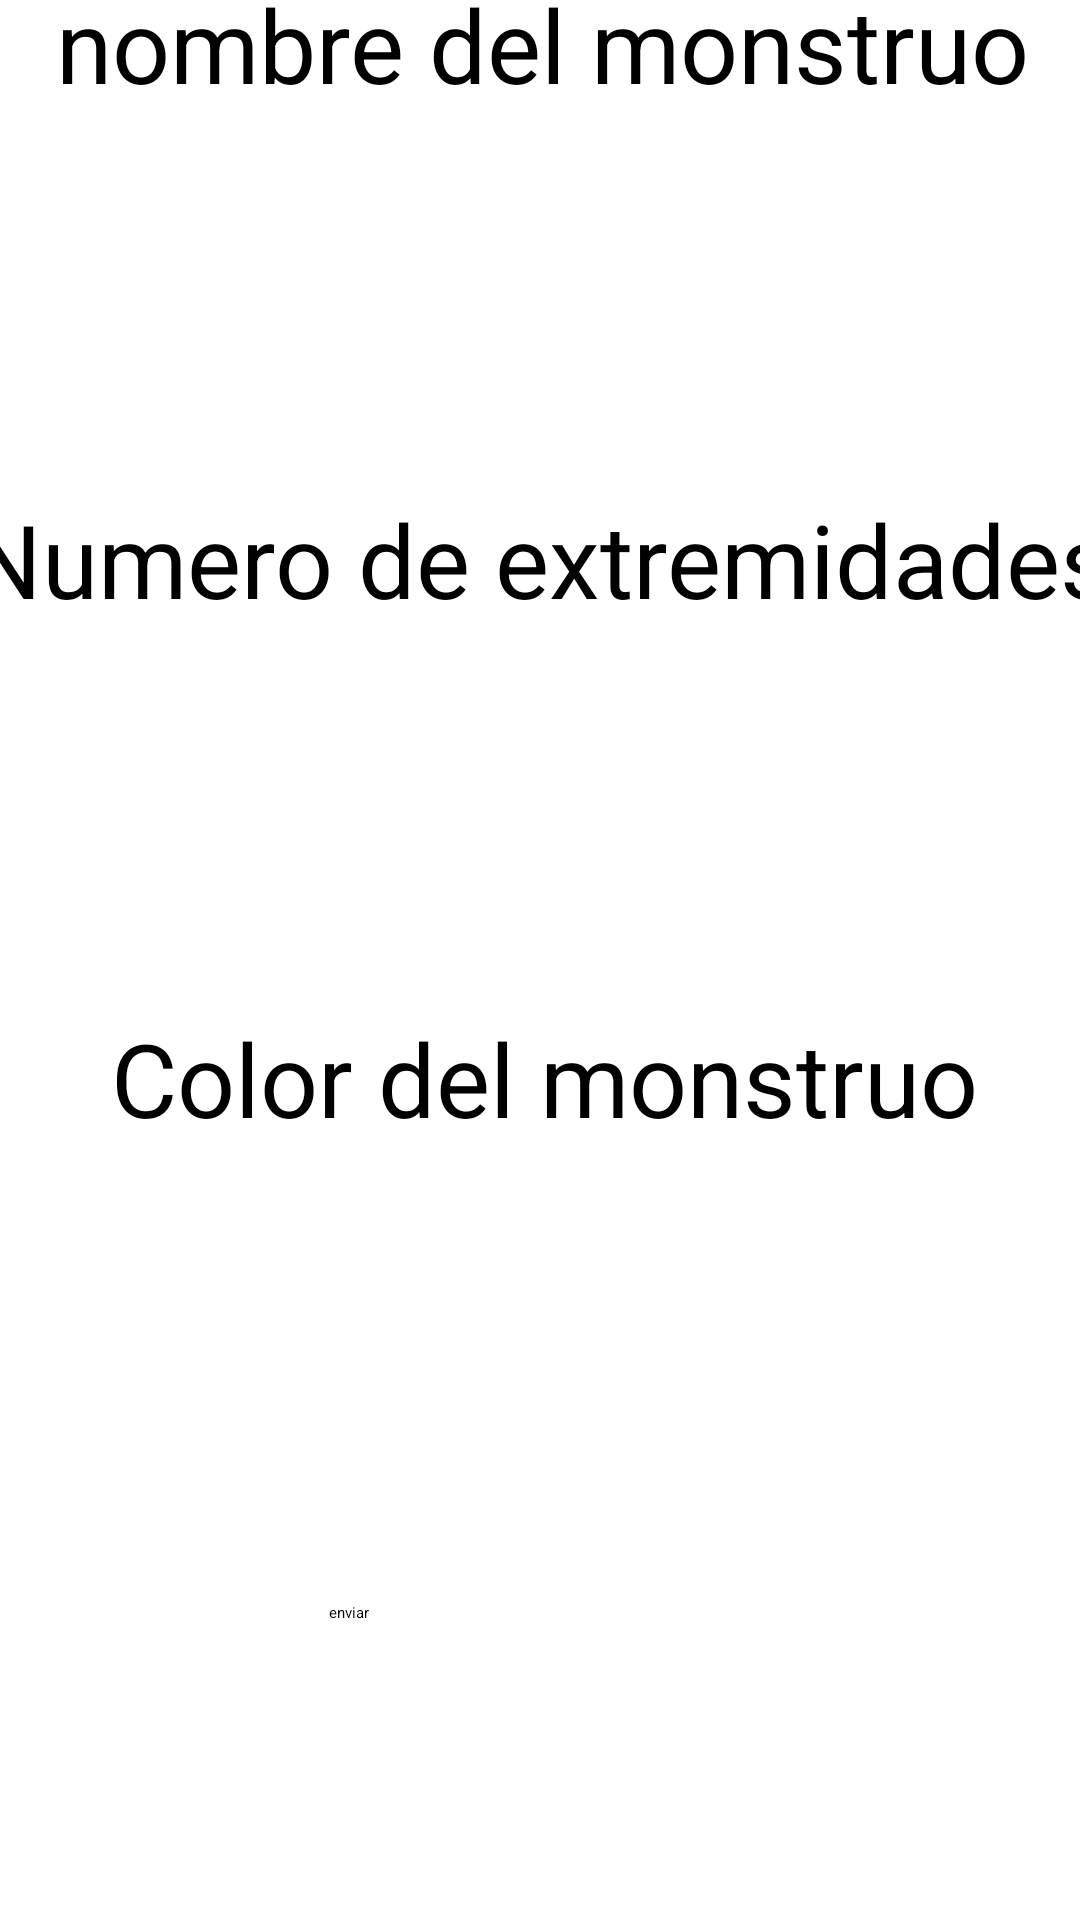

Write the Android layout XML for this screen, with the resource values it uses.
<!-- AndroidManifest.xml: application theme Theme.PMDM_2324 -->
<!-- res/layout/activity_ut308_monstruo_main.xml -->
<?xml version="1.0" encoding="utf-8"?>
<androidx.constraintlayout.widget.ConstraintLayout xmlns:android="http://schemas.android.com/apk/res/android"
    xmlns:app="http://schemas.android.com/apk/res-auto"
    xmlns:tools="http://schemas.android.com/tools"
    android:layout_width="match_parent"
    android:layout_height="match_parent"
    tools:context=".ut03_PasosDeDatosEntreActividades.ut308MonstruoMain">

    <EditText
        android:id="@+id/ut308etColor"
        android:layout_width="wrap_content"
        android:layout_height="wrap_content"
        android:layout_marginBottom="60dp"
        android:ems="10"
        android:inputType="text"
        android:textAlignment="center"
        android:textSize="24sp"
        app:layout_constraintBottom_toTopOf="@+id/ut308btEnviar"
        app:layout_constraintEnd_toEndOf="parent"
        app:layout_constraintHorizontal_bias="0.556"
        app:layout_constraintStart_toStartOf="parent" />

    <TextView
        android:id="@+id/ut308txtColor"
        android:layout_width="376dp"
        android:layout_height="45dp"
        android:layout_marginBottom="60dp"
        android:text="Color del monstruo"
        android:textAlignment="center"
        android:textSize="34sp"
        app:layout_constraintBottom_toTopOf="@+id/ut308etColor"
        app:layout_constraintEnd_toEndOf="parent"
        app:layout_constraintHorizontal_bias="0.457"
        app:layout_constraintStart_toStartOf="parent" />

    <TextView
        android:id="@+id/ut308txtPartes"
        android:layout_width="393dp"
        android:layout_height="44dp"
        android:layout_marginBottom="60dp"
        android:text="Numero de extremidades"
        android:textAlignment="center"
        android:textSize="34sp"
        app:layout_constraintBottom_toTopOf="@+id/ut308etNumeroExtremidades"
        app:layout_constraintEnd_toEndOf="parent"
        app:layout_constraintStart_toStartOf="parent" />

    <TextView
        android:id="@+id/ut308txtNombre"
        android:layout_width="376dp"
        android:layout_height="45dp"
        android:layout_marginTop="16dp"
        android:text="nombre del monstruo"
        android:textAlignment="center"
        android:textSize="34sp"
        app:layout_constraintBottom_toTopOf="@+id/ut308etNombre"
        app:layout_constraintEnd_toEndOf="parent"
        app:layout_constraintHorizontal_bias="0.485"
        app:layout_constraintStart_toStartOf="parent"
        app:layout_constraintTop_toTopOf="parent"
        app:layout_constraintVertical_bias="0.51" />

    <EditText
        android:id="@+id/ut308etNombre"
        android:layout_width="wrap_content"
        android:layout_height="wrap_content"
        android:layout_marginTop="59dp"
        android:layout_marginBottom="60dp"
        android:ems="10"
        android:inputType="text"
        android:textAlignment="center"
        android:textSize="24sp"
        app:layout_constraintBottom_toTopOf="@+id/ut308txtPartes"
        app:layout_constraintEnd_toEndOf="parent"
        app:layout_constraintHorizontal_bias="0.496"
        app:layout_constraintStart_toStartOf="parent"
        app:layout_constraintTop_toBottomOf="@+id/ut308txtNombre" />

    <EditText
        android:id="@+id/ut308etNumeroExtremidades"
        android:layout_width="263dp"
        android:layout_height="41dp"
        android:layout_marginBottom="28dp"
        android:ems="10"
        android:inputType="numberSigned"
        app:layout_constraintBottom_toTopOf="@+id/ut308txtColor"
        app:layout_constraintEnd_toEndOf="parent"
        app:layout_constraintStart_toStartOf="parent" />

    <Button
        android:id="@+id/ut308btEnviar"
        android:layout_width="140dp"
        android:layout_height="62dp"
        android:layout_marginBottom="44dp"
        android:text="enviar"
        app:layout_constraintBottom_toBottomOf="parent"
        app:layout_constraintEnd_toEndOf="parent"
        app:layout_constraintHorizontal_bias="0.498"
        app:layout_constraintStart_toStartOf="parent" />
</androidx.constraintlayout.widget.ConstraintLayout>
<!-- resources referenced by this layout -->
<resources>

</resources>
